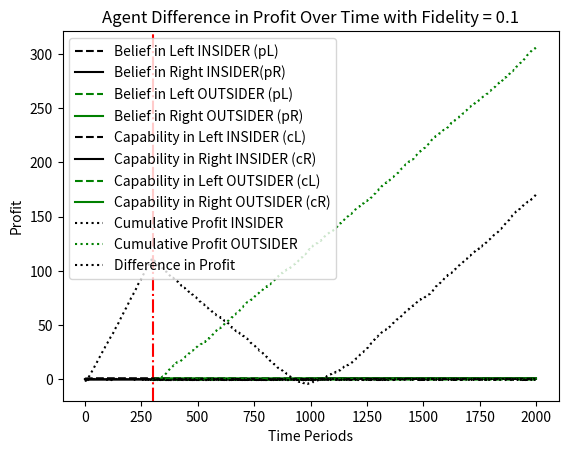

The matplotlib source for this figure:
import random
import matplotlib.pyplot as plt
import numpy as np

#set disruption type:
# 1 for quadrant 1 (change to fidelity only)  [[Insider Better]]
# 2 for quadrant 2 (change to fidelity and location of high value) [[Outsider Better]]
# 3 for quadrant 3 (change to fidelity and available options) [[Insider Better]]
# 4 for quadrant 4 (change to fidelity, location of high value, and available options)  [[Outsider Better]
d_type = 2

# Location of V_H (True for Right, False for Left)
# V_H_location = random.choice([True, False])  # Randomly choose for simulation
# or choose manually:
V_H_location = False # for left
# V_H_location = True # for right
V_H_location_base = V_H_location # for use in reset

#number of periods:
big_t = 2000
t_D = 300 #disruption at
num_simulations = 10

# Learning Parameters
V_H = 1  # Value for high
V_L = 0  # Value for low
xi = 0.10 # Fidelity - (Probability of receiving the opposite signal)
xi_base = xi
C_L_0 = 1  # Initial capability for Left
C_R_0 = 1  # Initial capability for Right
delta = 5   # Difficulty in learning capability

#define the global variables
V_H_new= V_L_new = 0
reset_cap_left = reset_cap_right = reset_location = False

def set_d_type(d_type):
    # set the disruption type
    global t_D, V_H_new, V_L_new, V_H_location, reset_cap_left, reset_cap_right, reset_location
    V_H_new = 1  # How does the underlying value change?
    V_L_new = 0

    if d_type == 1:
        reset_location = False
        reset_cap_left = False  # Boolean for capability effect
        reset_cap_right = False

    elif d_type == 2:
        reset_location = True
        reset_cap_left = False  # Boolean for capability effect
        reset_cap_right = False

    elif d_type == 3:
        reset_location = False
        reset_cap_left = True  # Boolean for capability effect
        reset_cap_right = False

    elif d_type == 4:
        reset_location = True
        reset_cap_left = True  # Boolean for capability effect
        reset_cap_right = False

    print("Disruption set to Quadrant {}".format(d_type))

    return

set_d_type(d_type)

# Initialize counters for insider
nL_s = 0  # Successful Left trials
nL_belief = 0
nL_capability = 0 # Total Left trials
nR_s = 0  # Successful Right trials
nR_belief = 0
nR_capability = 0# Total Right trials
C_L = C_L_0 # Left capability
C_R = C_R_0 # right capability
cumulative_profit= 0 # profit from decisions

# Initialize variables for the outsider
nL_s_outsider = 0
nL_belief_outsider = 0
nL_capability_outsider = 0
nR_s_outsider = 0
nR_belief_outsider = 0
nR_capability_outsider = 0
C_L_outsider = C_L_0
C_R_outsider = C_R_0
cumulative_profit_outsider = 0

# Lists to track beliefs over time
pL_history = []
pR_history = []
profit_history = []
cr_history = []
cl_history = []
time_insider = []

pL_history_outsider = []
pR_history_outsider = []
profit_history_outsider = []
cr_history_outsider = []
cl_history_outsider = []
time_outsider = []

# Function to simulate one decision period
def simulate_decision_insider(t):
    global nL_s, nL_belief, nR_s, nR_belief, nL_capability, nR_capability, C_L, C_R, cumulative_profit

    # Agent's belief about success probabilities (using belief counters)
    pL = nL_s / nL_belief if nL_belief > 0 else 0.5  # Avoid division by zero (assume no preference when n = 0)
    pR = nR_s / nR_belief if nR_belief > 0 else 0.5

    # Store the probabilities
    pL_history.append(pL)
    pR_history.append(pR)

    # Calculate probabilities for decision making
    P_L_greater_R = (nL_s + nR_belief - nR_s) / (nR_belief + nL_belief) if (nR_belief + nL_belief) > 0 else 0.5
    P_R_greater_L = (nR_s + nL_belief - nL_s) / (nR_belief + nL_belief) if (nR_belief + nL_belief) > 0 else 0.5

    # Agent makes a decision
    decision = 'L' if P_L_greater_R > P_R_greater_L else 'R'

    #Capability
    C_L = C_L_0 - delta / (delta + nL_capability)
    C_R = C_R_0 - delta / (delta + nR_capability)

    # Determine actual outcome, update capabilities and profit
    if decision == 'L':
        nL_belief += 1
        nL_capability += 1
        profit = V_H - (1/(C_L+1)) if (random.random() > xi and not V_H_location) or (random.random() <= xi and V_H_location) else V_L - (1/(C_L+1))
        if (random.random() > xi and not V_H_location) or (random.random() <= xi and V_H_location):
            nL_s += 1
    else:
        nR_belief += 1
        nR_capability += 1
        profit = V_H - (1/(C_R+1)) if (random.random() > xi and V_H_location) or (random.random() <= xi and not V_H_location) else V_L - (1/(C_R+1))
        if (random.random() > xi and V_H_location) or (random.random() <= xi and not V_H_location):
            nR_s += 1


    cumulative_profit += profit
    profit_history.append(cumulative_profit)


    time_insider.append(t)

    # Fix initiation issues
    C_L = 0 if nL_capability == 0 else C_L
    C_R = 0 if nR_capability == 0 else C_R


    cl_history.append(C_L)
    cr_history.append(C_R)

def simulate_decision_outsider(t):
    global nL_s_outsider, nL_belief_outsider, nR_s_outsider, nR_belief_outsider, nL_capability_outsider, nR_capability_outsider, C_L_outsider, C_R_outsider, cumulative_profit_outsider

    # Agent's belief about success probabilities (using belief counters)
    pL = nL_s_outsider / nL_belief_outsider if nL_belief_outsider > 0 else 0.5  # Avoid division by zero
    pR = nR_s_outsider / nR_belief_outsider if nR_belief_outsider > 0 else 0.5

    # Store the probabilities
    pL_history_outsider.append(pL)
    pR_history_outsider.append(pR)

    # Calculate probabilities for decision making
    P_L_greater_R = (nL_s_outsider + nR_belief_outsider - nR_s_outsider) / (nR_belief_outsider + nL_belief_outsider) if (nR_belief_outsider + nL_belief_outsider) > 0 else 0.5
    P_R_greater_L = (nR_s_outsider + nL_belief_outsider - nL_s_outsider) / (nR_belief_outsider + nL_belief_outsider) if (nR_belief_outsider + nL_belief_outsider) > 0 else 0.5

    # Agent makes a decision
    decision = 'L' if P_L_greater_R > P_R_greater_L else 'R'

    #Capability
    C_L_outsider = C_L_0 - delta / (delta + nL_capability_outsider)
    C_R_outsider = C_R_0 - delta / (delta + nR_capability_outsider)

    # Determine actual outcome, update capabilities and profit
    if decision == 'L':
        nL_belief_outsider += 1
        nL_capability_outsider += 1
        profit = V_H - (1/(C_L_outsider+1)) if (random.random() > xi and not V_H_location) or (random.random() <= xi and V_H_location) else V_L - (1/(C_L_outsider+1))
        if (random.random() > xi and not V_H_location) or (random.random() <= xi and V_H_location):
            nL_s_outsider += 1
    else:

        nR_belief_outsider += 1
        nR_capability_outsider += 1
        profit = V_H - (1/(C_R_outsider+1)) if (random.random() > xi and V_H_location) or (random.random() <= xi and not V_H_location) else V_L - (1/(C_R_outsider+1))
        if (random.random() > xi and V_H_location) or (random.random() <= xi and not V_H_location):
            nR_s_outsider += 1


    cumulative_profit_outsider += profit
    profit_history_outsider.append(cumulative_profit_outsider)

    time = t
    time_outsider.append(time)

    cl_history_outsider.append(C_L_outsider)
    cr_history_outsider.append(C_R_outsider)


def apply_disruption():
    global V_H, V_L, C_L, C_R, nL_capability, nR_capability, V_H_new, V_L_new, reset_location, V_H_location,xi

    xi = np.sqrt(xi) #update fidelity - proxy for making the problem harder after the disruption

    # Adjust V_H and V_L based on the disruption
    V_H, V_L = V_H_new, V_L_new

    # Reset capabilities if options change
    if reset_cap_left:
        nL_capability = 0
        C_L = C_L_0  # Reset Left capability to initial value

    if reset_cap_right:
        nR_capability = 0
        C_R = C_R_0  # Reset Right capability to initial value

    if reset_location:
        V_H_location = not V_H_location

# New variables for aggregating results
average_profit_history = None
average_profit_history_outsider = []
average_belief_pL = []
average_belief_pR = []
average_belief_pL_outsider = []
average_belief_pR_outsider = []
average_capability_cL = []
average_capability_cR = []
average_capability_cL_outsider = []
average_capability_cR_outsider = []


for simulation in range(num_simulations):
    # Resetting variables for each simulation run
    nL_s = nL_belief = nL_capability = nR_s = nR_belief = nR_capability = 0
    nL_s_outsider = nL_belief_outsider = nL_capability_outsider = nR_s_outsider = nR_belief_outsider = nR_capability_outsider = 0
    C_L = C_L_0
    C_R = C_R_0
    cumulative_profit = 0
    cumulative_profit_outsider = 0
    pL_history = []
    pR_history = []
    pL_history_outsider = []
    pR_history_outsider = []
    profit_history = []
    profit_history_outsider = []
    cr_history = []
    cl_history = []
    cr_history_outsider = []
    cl_history_outsider = []
    time_insider = []
    xi = xi_base
    V_H_location = V_H_location_base
    print(V_H_location)
    # Simulation loop
    for current_period in range(1, big_t):
        if current_period < t_D:
            simulate_decision_insider(current_period)
        else:
            if current_period == t_D:
                apply_disruption()
                print(V_H_location)
            simulate_decision_insider(current_period)
            simulate_decision_outsider(current_period)

    # Aggregating results
    if average_profit_history is None:
        # profits:
        average_profit_history = np.array(profit_history)
        average_profit_history_outsider = np.array(profit_history_outsider)

        average_belief_pL = np.array(pL_history)
        average_belief_pR = np.array(pR_history)
        average_belief_pL_outsider = np.array(pL_history_outsider)
        average_belief_pR_outsider = np.array(pR_history_outsider)

        average_capability_cL = np.array(cl_history)
        average_capability_cR = np.array(cr_history)
        average_capability_cL_outsider = np.array(cl_history_outsider)
        average_capability_cR_outsider = np.array(cr_history_outsider)
    else:
        # profits:
        average_profit_history += np.array(profit_history)
        average_profit_history_outsider += np.array(profit_history_outsider)

        average_belief_pL += np.array(pL_history)
        average_belief_pR += np.array(pR_history)
        average_belief_pL_outsider += np.array(pL_history_outsider)
        average_belief_pR_outsider += np.array(pR_history_outsider)


        average_capability_cL += np.array(cl_history)
        average_capability_cR += np.array(cr_history)
        average_capability_cL_outsider += np.array(cl_history_outsider)
        average_capability_cR_outsider += np.array(cr_history_outsider)

# Averaging the results

# Profits:
average_profit_history /= num_simulations
average_profit_history_outsider /= num_simulations

# Beliefs:
average_belief_pL /= num_simulations
average_belief_pR /= num_simulations
average_belief_pL_outsider /= num_simulations
average_belief_pR_outsider /= num_simulations

# Capabilities:
average_capability_cL /= num_simulations
average_capability_cR /= num_simulations
average_capability_cL_outsider /= num_simulations
average_capability_cR_outsider /= num_simulations

# defining time for plotting
time_insider = np.arange(1, big_t )
time_outsider = np.arange(t_D, big_t)

# Print a statement that summarizes the loss due to an outsider
dif = average_profit_history[big_t - 2] - average_profit_history_outsider[(big_t - t_D - 1)] - average_profit_history[t_D-1]
print("cumulative insider advantage = {}".format(dif))

# Plotting the beliefs over time
plt.plot(time_insider,average_belief_pL, label='Belief in Left INSIDER (pL)', color = "black", linestyle = "--")
plt.plot(time_insider,average_belief_pR, label='Belief in Right INSIDER(pR)', color = "black")
plt.plot(time_outsider,average_belief_pL_outsider, label='Belief in Left OUTSIDER (pL)', color = "green", linestyle = "--")
plt.plot(time_outsider,average_belief_pR_outsider, label='Belief in Right OUTSIDER (pR)', color = "green")
plt.axvline(t_D, color = "red", linestyle = "-.")
plt.xlabel('Time Periods')
plt.ylabel('Belief Probability')
plt.title('Agent Belief Convergence Over Time with Fidelity = {}'.format(xi_base))
plt.legend()
plt.grid()
plt.show()

# Plotting the Capability over time
plt.plot(time_insider,cl_history, label='Capability in Left INSIDER (cL)', color = "black", linestyle = "--")
plt.plot(time_insider,cr_history, label='Capability in Right INSIDER (cR)', color = "black")
plt.plot(time_outsider,cl_history_outsider, label='Capability in Left OUTSIDER (cL)', color = "green", linestyle = "--")
plt.plot(time_outsider,cr_history_outsider, label='Capability in Right OUTSIDER (cR)', color = "green")
plt.xlabel('Time Periods')
plt.ylabel('Capability')
plt.title('Agent Capability Over Time with Fidelity = {}'.format(xi_base))
plt.legend()
plt.grid()
plt.show()


# Plotting the profit over time
plt.plot(time_insider, average_profit_history, label='Cumulative Profit INSIDER ', color = "black", linestyle = ":")
plt.plot(time_outsider, average_profit_history_outsider, label='Cumulative Profit OUTSIDER', color = "green", linestyle = ":")
plt.xlabel('Time Periods')
plt.ylabel('Profit')
plt.title('Agent Profit Over Time with Fidelity = {}'.format(xi_base))
plt.legend()
plt.grid()
plt.show()

import pandas as pd

profit_series = pd.Series(profit_history)

# Plotting the profit over time
plt.plot(profit_series.diff(), label='Difference in Profit', color = "black", linestyle = ":")
plt.xlabel('Time Periods')
plt.ylabel('Profit')
plt.title('Agent Difference in Profit Over Time with Fidelity = {}'.format(xi_base))
plt.legend()
plt.grid()
#plt.show()

